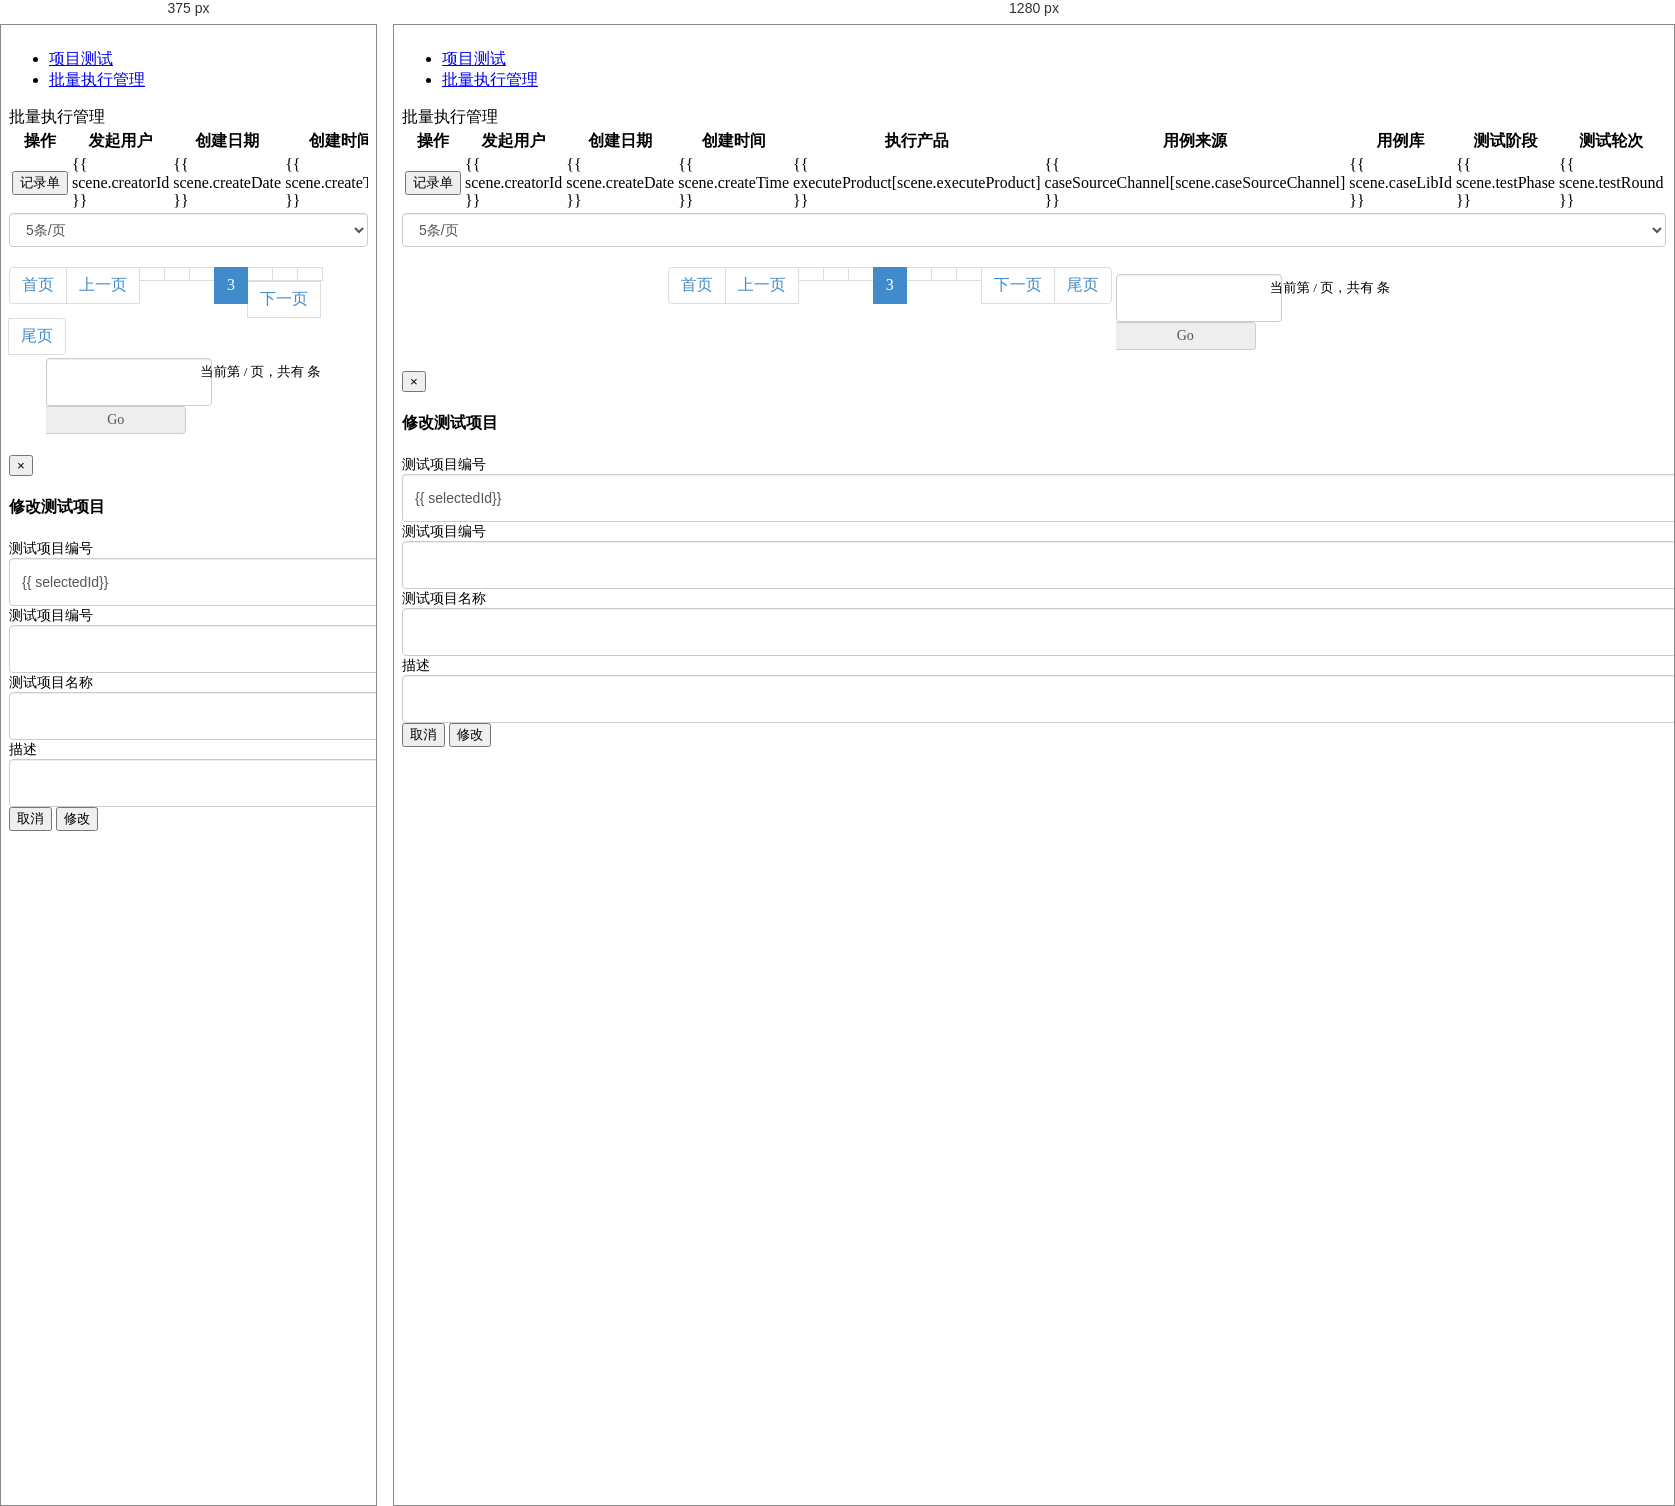
Rendered at 375 px and 1280 px, left to right.

<!-- file: execution.html -->
<!DOCTYPE html>
<html>

<head>
    <link rel="import" href="./common/header.html?__inline">
    <link rel="stylesheet" type="text/css" href="../static/css/index.css">
    <link rel="stylesheet" type="text/css" href="../static/css/pagination.css">
    <link rel="stylesheet" type="text/css" href="../static/css/scene.css">
    <title>批量执行管理</title>
</head>

<body id="scene" v-cloak>
    <div class="content">
        <!--header start-->
        <link rel="import" href="./common/header-guide.html?__inline">
        <!--header end-->
        <!--sidebar start-->
        <link rel="import" href="./common/aside-guide.html?__inline">
        <!--sidebar end-->
        <!--main content start-->
        <section id="main-content">
            <section class="wrapper">
                <!-- breadcrumb start -->
                <div class="row">
                    <div class="col-lg-12">
                        <ul class="breadcrumb">
                            <li>
                                <a href="#">
                                    <i class="icon-home"></i> 项目测试</a>
                            </li>
                            <li class="active">
                                <a href="#"> 批量执行管理</a>
                            </li>
                        </ul>
                    </div>
                </div>
                <!-- breadcrumb end -->
                <!-- table start -->
                <div class="row" v-if="!addshow">
                    <div class="col-lg-12">
                        <section class="panel">
                            <header class="panel-heading">
                                批量执行管理
                            </header>
                            <!-- 表格 -->
                            <style>
                                #sample_1 th,
                                #sample_1 td {
                                    word-break: keep-all;
                                }
                            </style>
                            <div style="overflow-x: auto;">
                                <table class="table table-striped table-bordered border-top text-center" id="sample_1">
                                    <thead>
                                        <tr>
                                            <th class="hidden-phone text-center" data-order="casecode" data-sort="desc">操作</th>
                                            <th class="text-center" data-order="autId" data-sort="desc">发起用户</th>
                                            <th class="hidden-phone text-center" data-order="transId">创建日期</th>
                                            <th class="hidden-phone text-center" data-order="transId">创建时间</th>
                                            <th class="hidden-phone text-center" data-order="transId">执行产品</th>
                                            <th class="hidden-phone text-center" data-order="transId">用例来源</th>
                                            <th class="hidden-phone text-center" data-order="transId">用例库</th>
                                            <th class="hidden-phone text-center" data-order="transId">测试阶段</th>
                                            <th class="hidden-phone text-center" data-order="transId">测试轮次</th>
                                            <th class="hidden-phone text-center" data-order="transId">场景名称</th>
                                            <th class="hidden-phone text-center" data-order="transId">执行轮次</th>
                                            <th class="hidden-phone text-center" data-order="transId">执行范围</th>
                                            <th class="hidden-phone text-center" data-order="transId">用例总数</th>
                                            <th class="hidden-phone text-center" data-order="transId">执行单保存类型</th>
                                            <th class="hidden-phone text-center" data-order="transId">轮次最大执行单数</th>
                                            <th class="hidden-phone text-center" data-order="transId">记录单保存库</th>
                                            <th class="hidden-phone text-center" data-order="transId">执行单详细度</th>
                                            <th class="hidden-phone text-center" data-order="transId">执行状态</th>
                                            <th class="hidden-phone text-center" data-order="transId">执行结果</th>
                                            <th class="hidden-phone text-center" data-order="transId">执行结果信息</th>
                                            <th class="hidden-phone text-center" data-order="transId">完成日期</th>
                                            <th class="hidden-phone text-center" data-order="transId">完成时间</th>
                                        </tr>
                                    </thead>
                                    <tbody id="sceneTable">
                                        <tr class="odd gradeX" v-for="scene in sceneList" id="{{scene.id}}">
                                            <td class="center " width="" :data-id="scene.id">
                                                <button class="btn btn-xs btn-success" @click="getRecord(scene.id)">记录单</button>
                                            </td>
                                            <td class="center " width="">{{ scene.creatorId }}</td>
                                            <td class="center " width="">{{ scene.createDate }}</td>
                                            <td class="center " width="">{{ scene.createTime }}</td>
                                            <td class="center " width="">{{ executeProduct[scene.executeProduct] }}</td>
                                            <td class="center " width="">{{ caseSourceChannel[scene.caseSourceChannel] }}</td>
                                            <td class="center " width="">{{ scene.caseLibId }}</td>
                                            <td class="center " width="">{{ scene.testPhase }}</td>
                                            <td class="center " width="">{{ scene.testRound }}</td>
                                            <td class="center " width="">{{ scene.sceneId }}</td>
                                            <td class="center " width="">{{ scene.executeRound }}</td>
                                            <td class="center " width="">{{ runScopeFlag[scene.runScopeFlag] }}</td>
                                            <td class="center " width="">{{ scene.totalCount }}</td>
                                            <td class="center " width="">{{ recordSaveType[scene.recordSaveType] }}</td>
                                            <td class="center " width="">{{ scene.maxRecordPerRound }}</td>
                                            <td class="center " width="">{{ recordVerboseType[scene.recordVerboseType] }}</td>
                                            <td class="center " width="">{{ runStatus[scene.runStatus] }}</td>
                                            <td class="center " width="">{{ runResult[scene.runResult] }}</td>
                                            <td class="center " width="">{{ scene.runResultMessage }}</td>
                                            <td class="center " width="">{{ scene.creatorId }}</td>
                                            <td class="center " width="">{{ scene.finishDate }}</td>
                                            <td class="center " width="">{{ scene.finishTime }}</td>
                                        </tr>
                                    </tbody>
                                </table>
                            </div>
                            <!-- 分页 -->
                            <div class="row">
                                <div class="col-lg-12 text-center">
                                    <div class="pagination-wrap" v-if="totalPage!=0">
                                        <div class="num">
                                            <select size="1" name="sample_1_length" aria-controls="sample_1" class="form-control" v-model="pageSize" id="mySelect">
                                                <option value="5" selected>5条/页</option>
                                                <option value="10">10条/页</option>
                                                <option value="20">20条/页</option>
                                                <option value="50">50条/页</option>
                                            </select>
                                        </div>
                                        <ul class="pagination">
                                            <li :class="currentPage==1?'disabled':''">
                                                <a href="javascript:;" @click="turnToPage(1)">首页</a>
                                            </li>
                                            <li :class="currentPage==1?'disabled':''">
                                                <a @click="turnToPage(currentPage-1)" href="javascript:;">上一页</a>
                                            </li>
                                            <li>
                                                <a href="javascript:;" @click="turnToPage(currentPage-3)" v-text="currentPage-3" v-if="currentPage-3>0"></a>
                                            </li>
                                            <li>
                                                <a href="javascript:;" @click="turnToPage(currentPage-2)" v-text="currentPage-2" v-if="currentPage-2>0"></a>
                                            </li>
                                            <li>
                                                <a href="javascript:;" @click="turnToPage(currentPage-1)" v-text="currentPage-1" v-if="currentPage-1>0"></a>
                                            </li>
                                            <li class="active">
                                                <a href="javascript:;" @click="turnToPage(currentPage)" v-text="currentPage">3</a>
                                            </li>
                                            <li>
                                                <a href="javascript:;" @click="turnToPage(currentPage+1)" v-text="currentPage+1" v-if="currentPage+1<=totalPage"></a>
                                            </li>
                                            <li>
                                                <a href="javascript:;" @click="turnToPage(currentPage+2)" v-text="currentPage+2" v-if="currentPage+2<=totalPage"></a>
                                            </li>
                                            <li>
                                                <a href="javascript:;" @click="turnToPage(currentPage+3)" v-text="currentPage+3" v-if="currentPage+3<=totalPage"></a>
                                            </li>
                                            <li :class="currentPage==totalPage?'disabled':''">
                                                <a href="javascript:;" @click="turnToPage(currentPage+1)">下一页</a>
                                            </li>
                                            <li :class="currentPage==totalPage?'disabled':''">
                                                <a href="javascript:;" @click="turnToPage(totalPage)">尾页</a>
                                            </li>
                                        </ul>
                                        <div class="go">
                                            <div :class="isPageNumberError?'input-group error':'input-group'">
                                                <input class="form-control" type="number" v-model="goToPage" min="1">
                                                <a href="javascript:;" class="input-group-addon" @click="turnToPage(goToPage)">Go</a>
                                            </div>
                                        </div>
                                        <small class="small nowrap"> 当前第
                                            <span class="text-primary" v-text="currentPage"></span> /
                                            <span class="text-primary" v-text="totalPage"></span>页，共有
                                            <span class="text-primary" v-text="tt"></span> 条</small>
                                    </div>
                                </div>
                            </div>
                        </section>
                    </div>
                </div>
                <!-- table end -->
                 <!-- updateModal start -->
                 <div class="modal fade" id="updateModal" tabindex="-1" role="dialog" aria-labelledby="updateModalLabel" aria-hidden="true">
                        <div class="modal-dialog">
                            <div class="modal-content">
                                <div class="modal-header">
                                    <button type="button" class="close" data-dismiss="modal" aria-hidden="true">&times;</button>
                                    <h4 class="modal-title">修改测试项目</h4>
                                </div>
                                <div class="modal-body">
                                    <!-- modal-body start -->
                                    <section class="panel">
                                        <form id="updateForm" class="form-horizontal" role="form">
                                            <div class="form-group hidden">
                                                <label class="col-lg-3 control-label">测试项目编号</label>
                                                <div class="col-lg-5">
                                                    <input type="text" class="form-control" name="id" value="{{ selectedId}}">
                                                </div>
                                            </div>
                                            <div class="form-group">
                                                <label class="col-lg-3 control-label">测试项目编号</label>
                                                <div class="col-lg-5">
                                                    <input type="text" class="form-control" name="testProjectCode">
                                                </div>
                                            </div>
                                            <div class="form-group">
                                                <label class="col-lg-3 control-label">测试项目名称</label>
                                                <div class="col-lg-5">
                                                    <input type="text" class="form-control" name="testProjectName">
                                                </div>
                                            </div>
                                            <div class="form-group">
                                                <label class="col-lg-3 control-label">描述</label>
                                                <div class="col-lg-5">
                                                    <textarea class="form-control" rows="3" name="taskDescription"></textarea>
                                                </div>
                                            </div>
                                        </form>
                                    </section>
                                    <!-- modal-body end -->
                                </div>
                                <div class="modal-footer">
                                    <button data-dismiss="modal" class="btn btn-default" type="button">取消</button>
                                    <button data-dismiss="modal" class="btn btn-success" type="button" v-on:click="update">修改</button>
                                </div>
                            </div>
                        </div>
                    </div>
                    <!-- updateModal end -->
            </section>
            <link rel="import" href="./common/copy-right.html?__inline">
        </section>
    </div>
</body>

</html>
<link rel="import" href="./common/footer.html?__inline">
<script src="../lib/vue-resource.min.js"></script>
<script type="text/javascript" src="../static/js/execution.es.js"></script>

/* @media block from index.css */
@media screen and (min-width: 768px) {
    .modal-lg {
        width: 900px;
    }
}